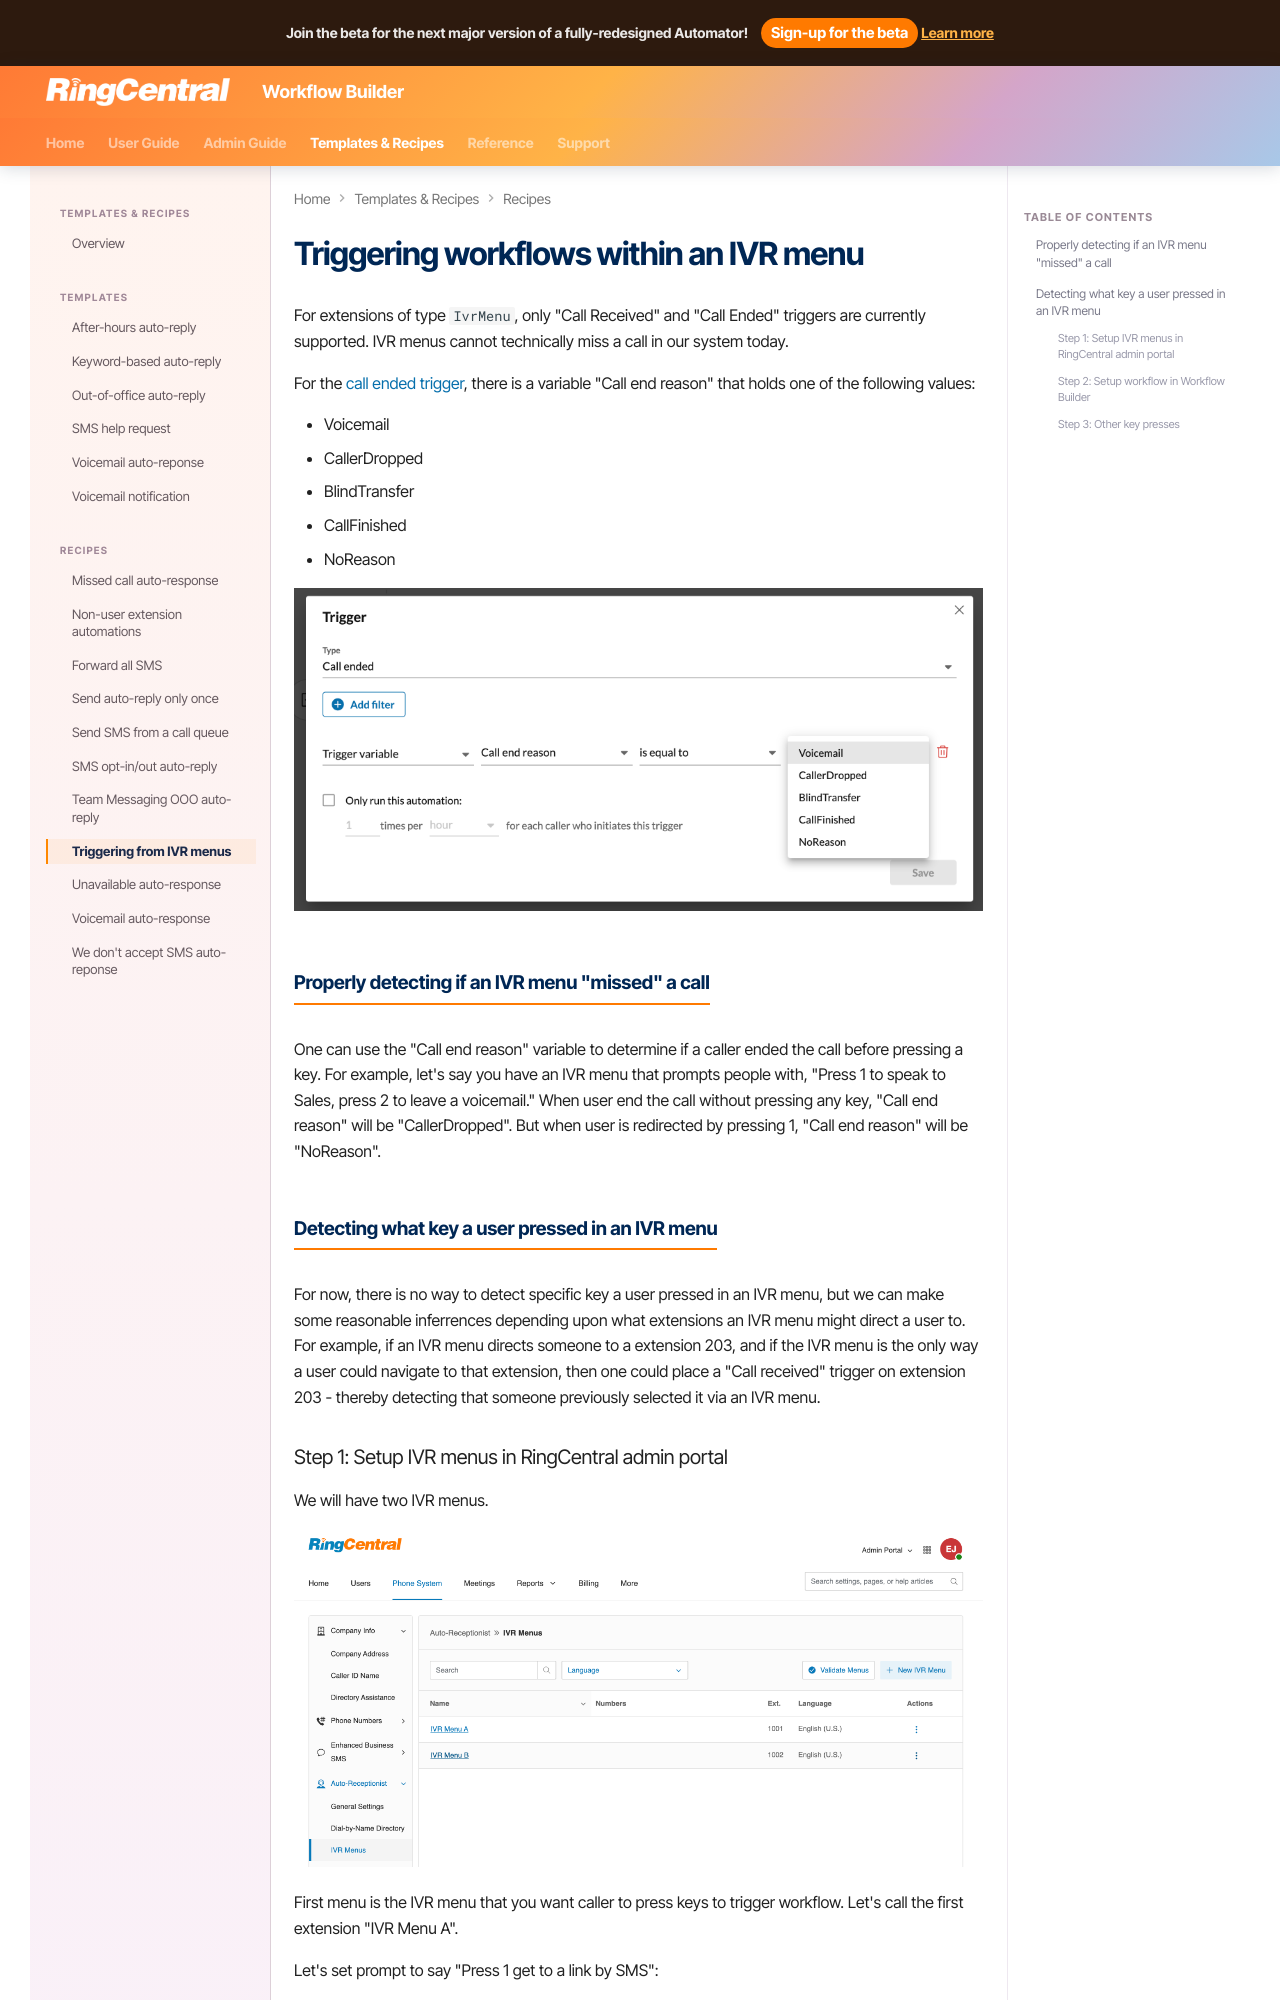

repository: ringcentral/ringcentral-automator-docs · page: workflows/recipes/ivr-menus/index.html · generator: mkdocs

# Triggering workflows within an IVR menu

For extensions of type `IvrMenu`, only "Call Received" and "Call Ended" triggers are currently supported. IVR menus cannot technically miss a call in our system today. 

For the [call ended trigger](../custom/triggers/call-ended.md), there is a variable "Call end reason" that holds one of the following values:

* Voicemail
* CallerDropped
* BlindTransfer
* CallFinished
* NoReason

![Call ended trigger](../../img/call-ended-trigger.png)

## Properly detecting if an IVR menu "missed" a call

One can use the "Call end reason" variable to determine if a caller ended the call before pressing a key. For example, let's say you have an IVR menu that prompts people with, "Press 1 to speak to Sales, press 2 to leave a voicemail." When user end the call without pressing any key, "Call end reason" will be "CallerDropped". But when user is redirected by pressing 1, "Call end reason" will be "NoReason".
